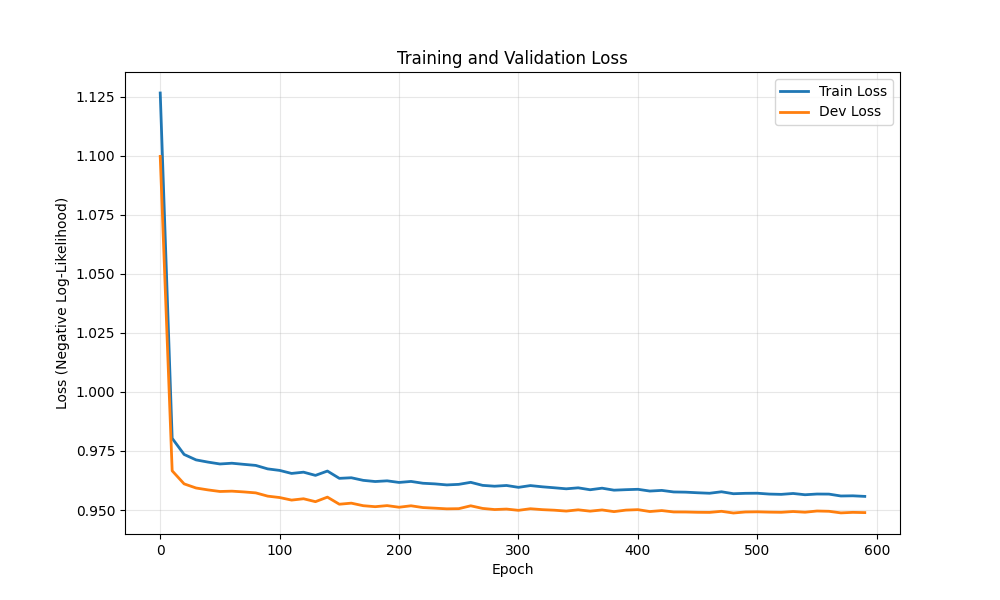

Source data for this figure (header and first rows):
epoch, train_loss, dev_loss
0, 1.126, 1.1
10, 0.9804, 0.9666
20, 0.9735, 0.9611
30, 0.9712, 0.9593
40, 0.9703, 0.9585
50, 0.9695, 0.9579
60, 0.9698, 0.958
70, 0.9693, 0.9577
80, 0.9689, 0.9573
90, 0.9674, 0.9559
100, 0.9668, 0.9553
110, 0.9655, 0.9542
120, 0.966, 0.9548
130, 0.9647, 0.9535
140, 0.9665, 0.9555
150, 0.9634, 0.9525
160, 0.9637, 0.9529
170, 0.9626, 0.9518
180, 0.9621, 0.9514
190, 0.9624, 0.9519
200, 0.9617, 0.9512
210, 0.9621, 0.9518
220, 0.9613, 0.9511
230, 0.9611, 0.9508
240, 0.9606, 0.9505
250, 0.9609, 0.9506
260, 0.9617, 0.9518
270, 0.9604, 0.9507
280, 0.9601, 0.9502
290, 0.9604, 0.9504
300, 0.9596, 0.9499
310, 0.9604, 0.9506
320, 0.9598, 0.9502
330, 0.9594, 0.9499
340, 0.959, 0.9496
350, 0.9594, 0.9501
360, 0.9586, 0.9495
370, 0.9593, 0.95
380, 0.9584, 0.9493
390, 0.9586, 0.95
400, 0.9588, 0.9502
410, 0.958, 0.9494
420, 0.9583, 0.9498
430, 0.9577, 0.9492
440, 0.9576, 0.9492
450, 0.9573, 0.949
460, 0.9571, 0.949
470, 0.9577, 0.9495
480, 0.9569, 0.9487
490, 0.9571, 0.9492
500, 0.9571, 0.9492
510, 0.9568, 0.9491
520, 0.9566, 0.949
530, 0.957, 0.9494
540, 0.9565, 0.9491
550, 0.9568, 0.9496
560, 0.9567, 0.9495
570, 0.9559, 0.9488
580, 0.956, 0.949
590, 0.9558, 0.9489
